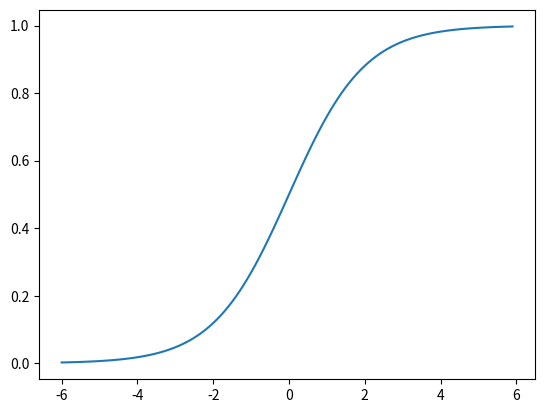

Here is the Python script that generated this plot:
import numpy as np
x = np.arange(-6, 6, 0.1)
y = 1 / (1 + np.exp(-x))
import matplotlib.pyplot as plt
plt.plot(x, y)
plt.savefig('10-p-logistic.pdf')